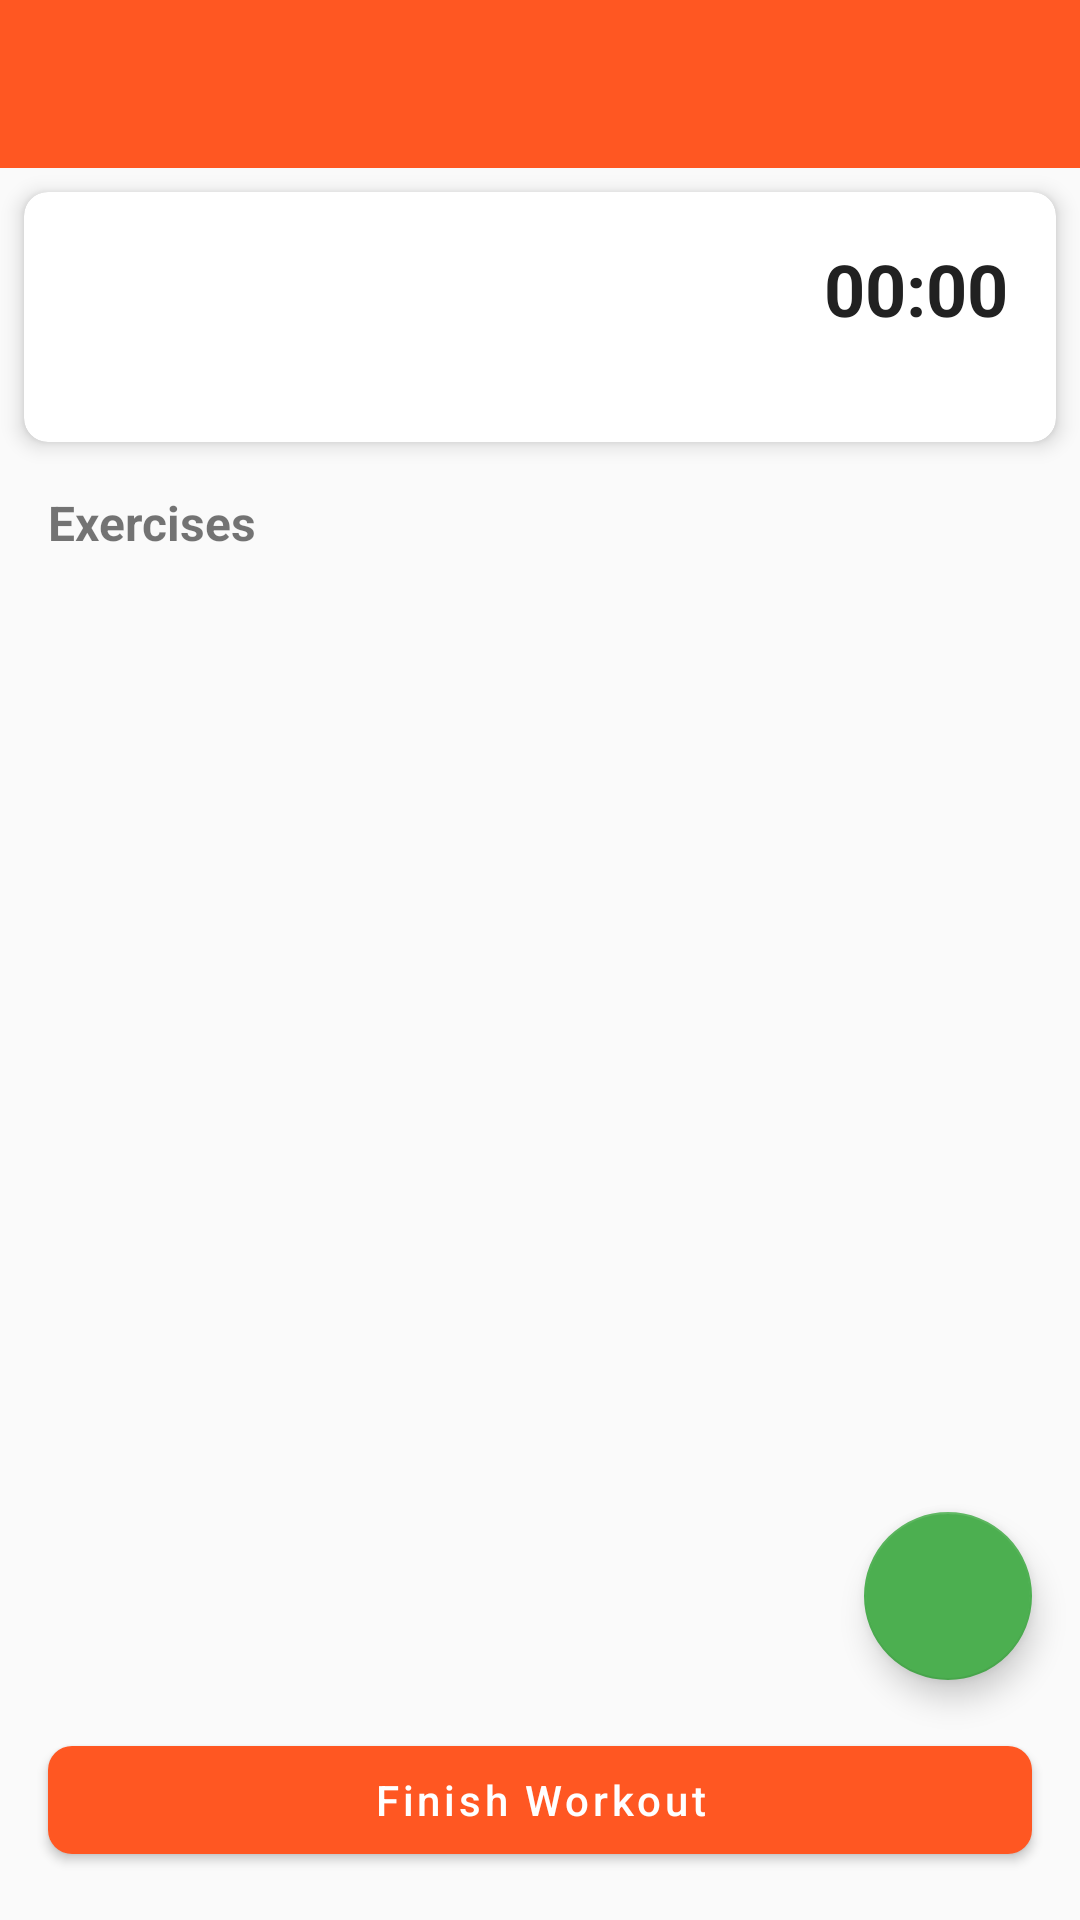

Produce the Android XML layout that renders to this screen, including the resource entries it uses.
<!-- AndroidManifest.xml: activity theme Theme.SimpleFit.NoActionBar -->
<!-- res/layout/activity_workout.xml -->
<?xml version="1.0" encoding="utf-8"?>
<androidx.constraintlayout.widget.ConstraintLayout
    xmlns:android="http://schemas.android.com/apk/res/android"
    xmlns:app="http://schemas.android.com/apk/res-auto"
    xmlns:tools="http://schemas.android.com/tools"
    android:layout_width="match_parent"
    android:layout_height="match_parent"
    tools:context=".activities.WorkoutActivity">

    <androidx.appcompat.widget.Toolbar
        android:id="@+id/toolbar"
        android:layout_width="0dp"
        android:layout_height="?attr/actionBarSize"
        android:background="?attr/colorPrimary"
        android:theme="@style/ThemeOverlay.MaterialComponents.Dark.ActionBar"
        app:layout_constraintEnd_toEndOf="parent"
        app:layout_constraintStart_toStartOf="parent"
        app:layout_constraintTop_toTopOf="parent" />

    <androidx.cardview.widget.CardView
        android:id="@+id/card_workout_info"
        android:layout_width="0dp"
        android:layout_height="wrap_content"
        android:layout_margin="8dp"
        app:cardCornerRadius="8dp"
        app:cardElevation="4dp"
        app:layout_constraintEnd_toEndOf="parent"
        app:layout_constraintStart_toStartOf="parent"
        app:layout_constraintTop_toBottomOf="@+id/toolbar">

        <androidx.constraintlayout.widget.ConstraintLayout
            android:layout_width="match_parent"
            android:layout_height="wrap_content"
            android:padding="16dp">

            <TextView
                android:id="@+id/tv_routine_name"
                android:layout_width="wrap_content"
                android:layout_height="wrap_content"
                android:textSize="18sp"
                android:textStyle="bold"
                app:layout_constraintStart_toStartOf="parent"
                app:layout_constraintTop_toTopOf="parent"
                tools:text="Quick Workout" />

            <Chronometer
                android:id="@+id/chronometer"
                android:layout_width="wrap_content"
                android:layout_height="wrap_content"
                android:textSize="24sp"
                android:textStyle="bold"
                app:layout_constraintEnd_toEndOf="parent"
                app:layout_constraintTop_toTopOf="parent"
                tools:text="00:00" />

            <TextView
                android:id="@+id/tv_exercises_count"
                android:layout_width="wrap_content"
                android:layout_height="wrap_content"
                android:layout_marginTop="8dp"
                android:textSize="14sp"
                app:layout_constraintStart_toStartOf="parent"
                app:layout_constraintTop_toBottomOf="@+id/tv_routine_name"
                tools:text="3 exercises" />

        </androidx.constraintlayout.widget.ConstraintLayout>
    </androidx.cardview.widget.CardView>

    <TextView
        android:id="@+id/tv_exercises_label"
        android:layout_width="wrap_content"
        android:layout_height="wrap_content"
        android:layout_margin="16dp"
        android:text="Exercises"
        android:textSize="16sp"
        android:textStyle="bold"
        app:layout_constraintStart_toStartOf="parent"
        app:layout_constraintTop_toBottomOf="@+id/card_workout_info" />

    <androidx.recyclerview.widget.RecyclerView
        android:id="@+id/rv_exercises"
        android:layout_width="0dp"
        android:layout_height="0dp"
        android:layout_margin="8dp"
        android:clipToPadding="false"
        android:paddingBottom="80dp"
        app:layout_constraintBottom_toBottomOf="parent"
        app:layout_constraintEnd_toEndOf="parent"
        app:layout_constraintStart_toStartOf="parent"
        app:layout_constraintTop_toBottomOf="@+id/tv_exercises_label"
        tools:itemCount="5"
        tools:listitem="@layout/item_workout_exercise" />

    <Button
        android:id="@+id/btn_finish_workout"
        android:layout_width="0dp"
        android:layout_height="wrap_content"
        android:layout_margin="16dp"
        android:text="Finish Workout"
        app:layout_constraintBottom_toBottomOf="parent"
        app:layout_constraintEnd_toEndOf="parent"
        app:layout_constraintStart_toStartOf="parent" />

    <com.google.android.material.floatingactionbutton.FloatingActionButton
        android:id="@+id/fab_add_exercise"
        android:layout_width="wrap_content"
        android:layout_height="wrap_content"
        android:layout_marginEnd="16dp"
        android:layout_marginBottom="80dp"
        android:contentDescription="Add exercise"
        android:src="@drawable/ic_add"
        app:layout_constraintBottom_toBottomOf="parent"
        app:layout_constraintEnd_toEndOf="parent" />

</androidx.constraintlayout.widget.ConstraintLayout>
<!-- res/layout/item_workout_exercise.xml (included above) -->
<?xml version="1.0" encoding="utf-8"?>
<androidx.cardview.widget.CardView
    xmlns:android="http://schemas.android.com/apk/res/android"
    xmlns:app="http://schemas.android.com/apk/res-auto"
    xmlns:tools="http://schemas.android.com/tools"
    android:id="@+id/card_view"
    android:layout_width="match_parent"
    android:layout_height="wrap_content"
    android:layout_margin="8dp"
    app:cardCornerRadius="8dp"
    app:cardElevation="2dp">

    <androidx.constraintlayout.widget.ConstraintLayout
        android:layout_width="match_parent"
        android:layout_height="wrap_content"
        android:padding="8dp">

        <ImageView
            android:id="@+id/iv_exercise"
            android:layout_width="80dp"
            android:layout_height="80dp"
            android:scaleType="centerCrop"
            app:layout_constraintStart_toStartOf="parent"
            app:layout_constraintTop_toTopOf="parent"
            tools:src="@drawable/ic_fitness" />

        <TextView
            android:id="@+id/tv_exercise_name"
            android:layout_width="0dp"
            android:layout_height="wrap_content"
            android:layout_marginStart="8dp"
            android:layout_marginEnd="8dp"
            android:textSize="18sp"
            android:textStyle="bold"
            app:layout_constraintEnd_toEndOf="parent"
            app:layout_constraintStart_toEndOf="@id/iv_exercise"
            app:layout_constraintTop_toTopOf="parent"
            tools:text="Push-ups" />

        <TextView
            android:id="@+id/tv_muscle_groups"
            android:layout_width="0dp"
            android:layout_height="wrap_content"
            android:layout_marginStart="8dp"
            android:layout_marginTop="4dp"
            android:layout_marginEnd="8dp"
            android:textSize="14sp"
            app:layout_constraintEnd_toEndOf="parent"
            app:layout_constraintStart_toEndOf="@id/iv_exercise"
            app:layout_constraintTop_toBottomOf="@id/tv_exercise_name"
            tools:text="Chest, Shoulders, Triceps" />

        <View
            android:id="@+id/divider"
            android:layout_width="match_parent"
            android:layout_height="1dp"
            android:layout_marginTop="8dp"
            android:background="#E0E0E0"
            app:layout_constraintTop_toBottomOf="@id/iv_exercise" />

        <TextView
            android:id="@+id/tv_sets_title"
            android:layout_width="wrap_content"
            android:layout_height="wrap_content"
            android:layout_marginTop="8dp"
            android:text="Sets"
            android:textStyle="bold"
            app:layout_constraintStart_toStartOf="parent"
            app:layout_constraintTop_toBottomOf="@id/divider" />

        <androidx.recyclerview.widget.RecyclerView
            android:id="@+id/rv_sets"
            android:layout_width="match_parent"
            android:layout_height="wrap_content"
            android:layout_marginTop="8dp"
            app:layout_constraintTop_toBottomOf="@id/tv_sets_title" />

        <Button
            android:id="@+id/btn_add_set"
            style="@style/Widget.MaterialComponents.Button.TextButton"
            android:layout_width="wrap_content"
            android:layout_height="wrap_content"
            android:layout_marginTop="4dp"
            android:minWidth="0dp"
            android:text="+ Añadir set"
            android:textAllCaps="false"
            app:layout_constraintStart_toStartOf="parent"
            app:layout_constraintTop_toBottomOf="@id/rv_sets" />

    </androidx.constraintlayout.widget.ConstraintLayout>

</androidx.cardview.widget.CardView>
<!-- resources referenced by this layout -->
<resources>
  <style name="Theme.SimpleFit.NoActionBar">
          <item name="windowActionBar">false</item>
          <item name="windowNoTitle">true</item>
      </style>
</resources>
